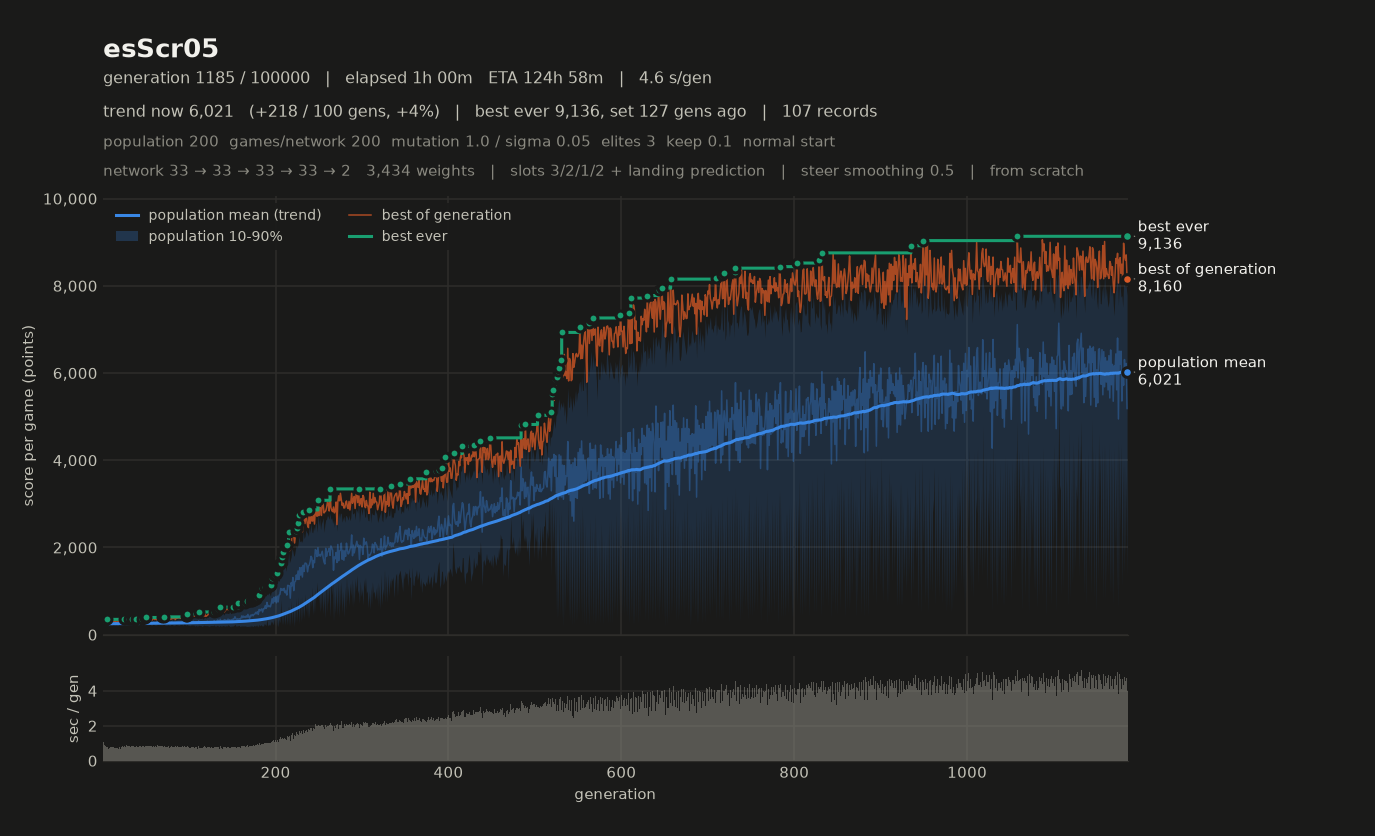

Source data for this figure (header and first rows):
# name=esScr05 generations=100000 popula…, 2, 1, 2, 0, 1) monsterFraction=0.0 monsterMult=1.0 f…
gen, elapsed_s, mean, median, p10, p90, best, chosen
1, 1.07, 246.5, 252.4, 205, 274.6, 309.5, 309.5
2, 1.95, 256.9, 263.5, 219, 282.1, 337.6, 337.6
3, 2.77, 244, 249.1, 213.8, 265.6, 290.4, 290.4
4, 3.55, 257, 260.6, 218.5, 284.1, 311.7, 311.7
5, 4.32, 257.5, 257.6, 214.3, 295, 350.7, 350.7
6, 5.12, 252.8, 263.6, 206.7, 281.7, 305.2, 305.2
7, 5.79, 242.7, 246.3, 206.5, 271.9, 289.8, 289.8
8, 6.51, 255.4, 255.6, 224.8, 280.8, 316.6, 316.6
9, 7.30, 256.9, 261.1, 231.4, 276.1, 304.1, 304.1
10, 8.09, 242.2, 243.8, 220.8, 261.2, 279.4, 279.4
11, 8.88, 257, 255.9, 227.3, 283.6, 325.5, 325.5
12, 9.65, 261, 263.8, 231.7, 284.9, 334.9, 334.9
13, 10.45, 251.1, 250.7, 230.5, 274.3, 300.9, 300.9
14, 11.17, 245.9, 248.2, 217.6, 266.7, 297.7, 297.7
15, 11.92, 261.3, 263.6, 235.6, 282.8, 305.8, 305.8
16, 12.66, 237.6, 236.9, 217.9, 256.2, 277, 277
17, 13.41, 252.7, 258.4, 224.6, 271.4, 299.1, 299.1
18, 14.11, 245, 247, 217.4, 266.6, 306.8, 306.8
19, 14.92, 270.3, 274, 244.8, 291.6, 328.8, 328.8
20, 15.72, 251, 252.6, 230.1, 269.6, 289.9, 289.9
21, 16.38, 265.1, 264.8, 232.2, 293.8, 325.1, 325.1
22, 17.18, 253, 254.4, 231.8, 274.5, 295.9, 295.9
23, 18.00, 266.9, 267.2, 228.1, 298.5, 336, 336
24, 18.76, 251.7, 252.8, 231.9, 273.6, 298.8, 298.8
25, 19.59, 266.6, 269.1, 237.2, 293.6, 351.2, 351.2
26, 20.39, 259.1, 260.5, 237.7, 283.4, 324.1, 324.1
27, 21.21, 268.2, 269.3, 230.8, 304.5, 328.7, 328.7
28, 22.09, 266.4, 264.8, 235.8, 300.5, 327.7, 327.7
29, 22.96, 261.6, 258.1, 233.1, 298.8, 329, 329
30, 23.79, 270, 269.2, 236, 303.1, 352.9, 352.9
31, 24.65, 258.9, 254.1, 235.8, 295.4, 325, 325
32, 25.46, 271.8, 269.1, 236.2, 312.1, 342.8, 342.8
33, 26.29, 266.6, 262.4, 228.7, 308.9, 334.6, 334.6
34, 27.12, 279.3, 273.4, 247.5, 322.3, 360.9, 360.9
35, 27.96, 277.4, 271.5, 242.8, 322.4, 341.8, 341.8
36, 28.81, 273.5, 270.3, 232.6, 320.1, 351.5, 351.5
37, 29.61, 252.6, 251.7, 226.4, 281.1, 303.2, 303.2
38, 30.38, 268.4, 266.9, 238.9, 304.5, 335.4, 335.4
39, 31.25, 284, 283.5, 244.6, 332.9, 362.3, 362.3
40, 32.04, 280.6, 280.5, 242.3, 312.9, 354.6, 354.6
41, 32.84, 252.6, 252.9, 223.9, 275.5, 310.8, 310.8
42, 33.66, 255.8, 251.7, 228.2, 290.6, 324.4, 324.4
43, 34.51, 279, 278, 247.6, 316, 347.9, 347.9
44, 35.38, 269.1, 260.1, 238.4, 316.2, 352.4, 352.4
45, 36.17, 260.8, 263.2, 222.5, 295.8, 335.7, 335.7
46, 36.99, 266.2, 263.3, 234.8, 308.5, 365.1, 365.1
47, 37.86, 266.4, 262.7, 231.7, 306.4, 341.4, 341.4
48, 38.65, 263.5, 264, 229.4, 299.1, 323.5, 323.5
49, 39.45, 285, 280.6, 225.5, 346.2, 383.3, 383.3
50, 40.29, 288.1, 279.1, 229.2, 363.4, 395.2, 395.2
51, 41.12, 266, 262.3, 231.1, 310.6, 333.1, 333.1
52, 41.94, 286.9, 283.3, 229.2, 350.8, 382.9, 382.9
53, 42.77, 275.4, 275.1, 231, 321.7, 364.5, 364.5
54, 43.62, 279.9, 278.8, 231.2, 331.7, 355.2, 355.2
55, 44.45, 272.9, 268.9, 233.9, 317.3, 345.2, 345.2
56, 45.30, 274.5, 274, 221.4, 328.8, 360.3, 360.3
57, 46.02, 260.6, 255.5, 218.5, 304.3, 333.8, 333.8
58, 46.81, 280.2, 276.3, 243.2, 326, 360.7, 360.7
59, 47.66, 283.6, 275.2, 238.7, 333.1, 367.2, 367.2
... 1,126 more rows
